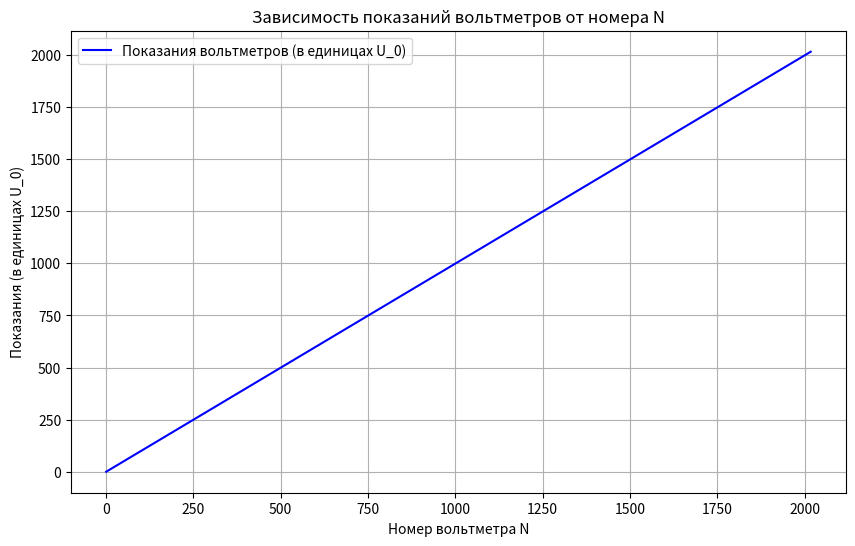

Write the Python code that produced this figure.
import numpy as np
import matplotlib.pyplot as plt

# Параметры
n_vertices = 2017  # Количество вершин (2017-угольник)
U0 = 1  # Напряжение U0 (принимаем 1 для упрощения, так как это множитель)
N = np.arange(1, n_vertices + 1)  # Номера вершин от 1 до 2017
voltages = (N - 1) * U0  # Показания вольтметров V_N = (N-1)U0

# 1) Разница между показаниями первого и десятого вольтметров
V1 = voltages[0]  # Показания V_1 (N=1)
V10 = voltages[9]  # Показания V_10 (N=10)
difference = V10 - V1
print(f"Разница между показаниями V_1 и V_10: {difference} U_0")

# 2) Показания вольтметра с номером N (формула уже определена как (N-1)U_0)
# Пример для N=10
N_example = 10
V_N_example = voltages[N_example - 1]
print(f"Показания вольтметра V_{N_example}: {V_N_example} U_0")

# 3) Номер вольтметра с нулевыми показаниями
zero_reading_index = np.where(voltages == 0)[0][0] + 1  # +1, так как индексы начинаются с 0
print(f"Номер вольтметра с нулевыми показаниями: {zero_reading_index}")

# Визуализация
plt.figure(figsize=(10, 6))
plt.plot(N, voltages, label='Показания вольтметров (в единицах U_0)', color='blue')
plt.grid(True)
plt.xlabel('Номер вольтметра N')
plt.ylabel('Показания (в единицах U_0)')
plt.title('Зависимость показаний вольтметров от номера N')
plt.legend()
plt.show()